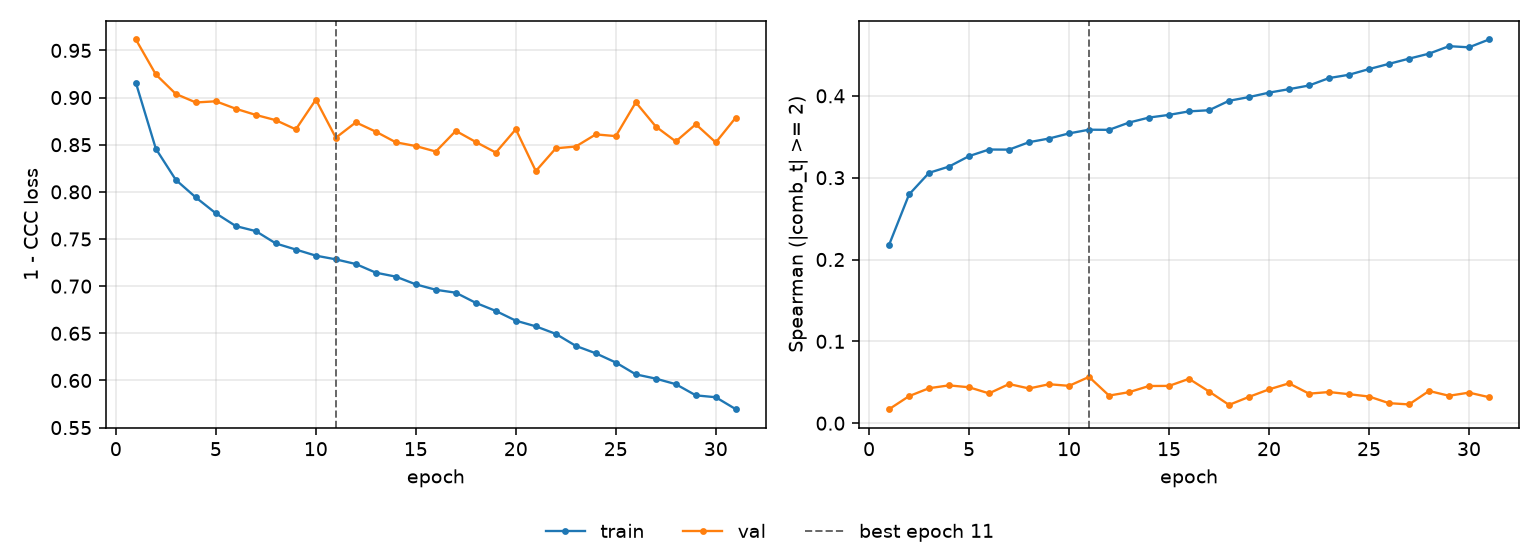

The table this chart was drawn from, first rows:
epoch, tr_loss, vl_loss, tr_sp, vl_sp, is_best
1, 0.9157, 0.9616, 0.2178, 0.01708, False
2, 0.8457, 0.9245, 0.2795, 0.03304, False
3, 0.8127, 0.9038, 0.3059, 0.04274, False
4, 0.7941, 0.8948, 0.3136, 0.04621, False
5, 0.7773, 0.8961, 0.3264, 0.04387, False
6, 0.7637, 0.8881, 0.3344, 0.03642, False
7, 0.7584, 0.8816, 0.3343, 0.04782, False
8, 0.7453, 0.876, 0.3434, 0.04243, False
9, 0.7388, 0.8663, 0.3479, 0.04759, False
10, 0.7324, 0.8978, 0.3541, 0.04564, False
11, 0.7284, 0.8574, 0.3586, 0.05654, True
12, 0.7235, 0.8737, 0.3585, 0.03372, False
13, 0.7143, 0.8638, 0.3674, 0.0379, False
14, 0.7101, 0.8526, 0.3735, 0.04545, False
15, 0.7019, 0.8486, 0.3767, 0.04555, False
16, 0.6962, 0.8428, 0.381, 0.05423, False
17, 0.6931, 0.8647, 0.3824, 0.0387, False
18, 0.6823, 0.8529, 0.394, 0.02237, False
19, 0.6737, 0.8417, 0.3985, 0.03214, False
20, 0.6634, 0.8664, 0.4039, 0.04134, False
21, 0.6574, 0.8221, 0.4082, 0.04869, False
22, 0.6494, 0.8462, 0.4126, 0.03608, False
23, 0.6367, 0.8481, 0.4217, 0.03807, False
24, 0.6288, 0.861, 0.4258, 0.03541, False
25, 0.619, 0.8591, 0.4327, 0.03259, False
26, 0.6064, 0.8949, 0.4391, 0.02446, False
27, 0.6019, 0.8693, 0.4455, 0.02293, False
28, 0.596, 0.8534, 0.4516, 0.03937, False
29, 0.5842, 0.8717, 0.4607, 0.03352, False
30, 0.5822, 0.8524, 0.4593, 0.03734, False
31, 0.5695, 0.8788, 0.4689, 0.03175, False
